22-way image classification set "dataset_fruits360" from GitHub (TeleMidia/deep-jpeg-mpeg-decoder); label vocabulary: apple Braeburn, apple Crimson Snow, apple Granny Smith, apple Pink Lady, apple red 1, apple red 2, apple red 3, apple red yellow 1, apple red yellow 2, apricot, maracuja, orange, papaya, pear red, pear Williams, rambutan, strawberry, strawberry wedge, tomato 1, tomato 4, tomato cherry red, walnut.

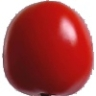
Label: tomato 4

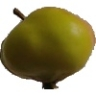
Label: apple red yellow 2

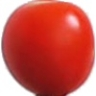
Label: tomato cherry red

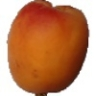
Label: apricot

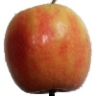
Label: apple Pink Lady

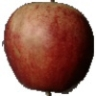
Label: apple red 3
